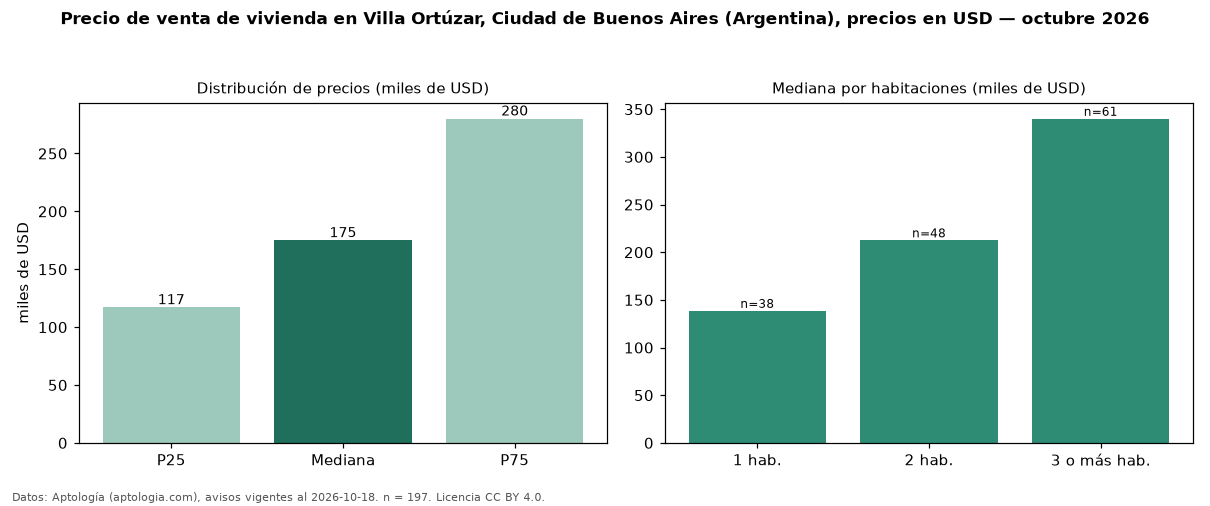

The file beside this chart, header and first rows:
seccion, metrica, valor, moneda, n
precio, p25, 117000, USD, 197
precio, mediana, 174900, USD, 197
precio, p75, 280000, USD, 197
precio, minimo, 49000, USD, 197
precio, maximo, 641600, USD, 197
m2, mediana_precio_m2, 2922, USD, 197
m2, area_mediana_m2, 59.0, m2, 197
banos, mediana_banos, 1.0, , 
habitaciones, 1, 138500, USD, 38
habitaciones, 2, 212500, USD, 48
habitaciones, 3+, 340000, USD, 61
fuente, fecha_datos, 2026-10-18, , 
fuente, atribucion, https://www.aptologia.com/ar, , 
fuente, licencia, CC BY 4.0, , 
